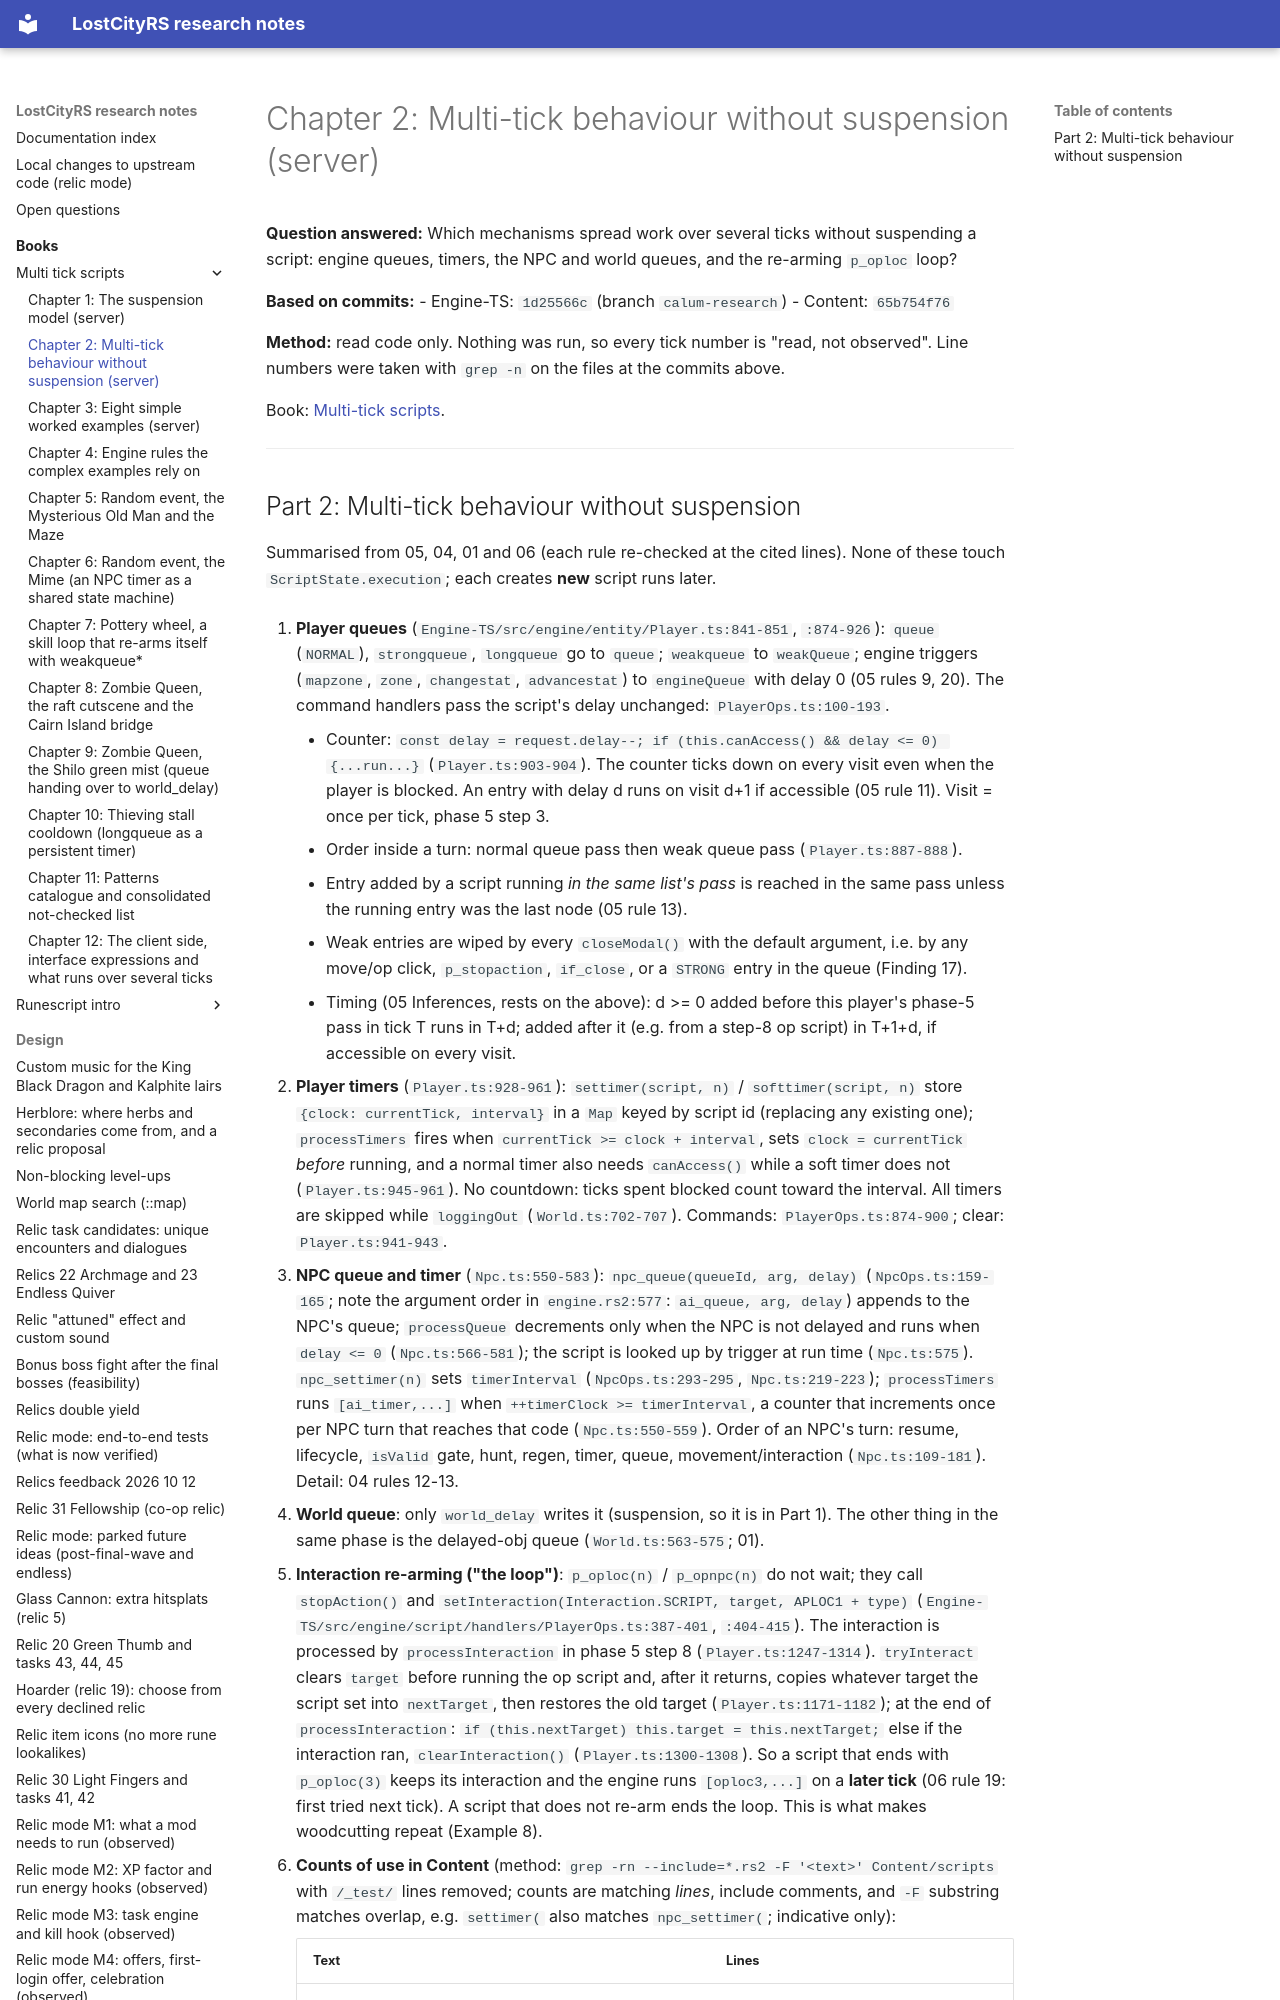

repository: calum/LostCityRs · page: books/multi-tick-scripts/02-multi-tick-without-suspension/index.html · generator: mkdocs

# Chapter 2: Multi-tick behaviour without suspension (server)

**Question answered:** Which mechanisms spread work over several ticks without suspending a script: engine queues, timers, the NPC and world queues, and the re-arming `p_oploc` loop?

**Based on commits:**
- Engine-TS: `1d25566c` (branch `calum-research`)
- Content: `65b754f76`

**Method:** read code only. Nothing was run, so every tick number is "read, not observed". Line numbers were taken with `grep -n` on the files at the commits above.

Book: [Multi-tick scripts](README.md).

---
